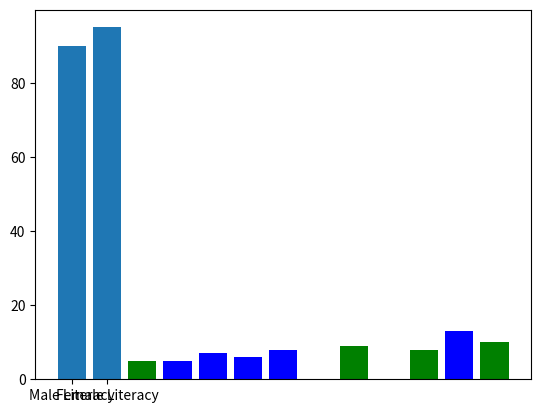

Python code for this plot:
import matplotlib.pyplot as plt

#Creating a bar graph
x = [1, 5, 3, 11, 6, 4]
y = [2, 6, 5, 13, 8, 7]

plt.bar(x,y, color = "b")
plt.show()

#Creating multiple bars in a single plot
a = [2, 4, 6, 8, 10, 12]
b = [5, 3, 7, 9, 8, 10]
plt.bar(a,b, color = "g")
plt.bar(x,y, color = "b")
plt.show()

#Comparing between two values
plt.bar(["Male Literacy", "Female Literacy"], [90,95])
plt.show()